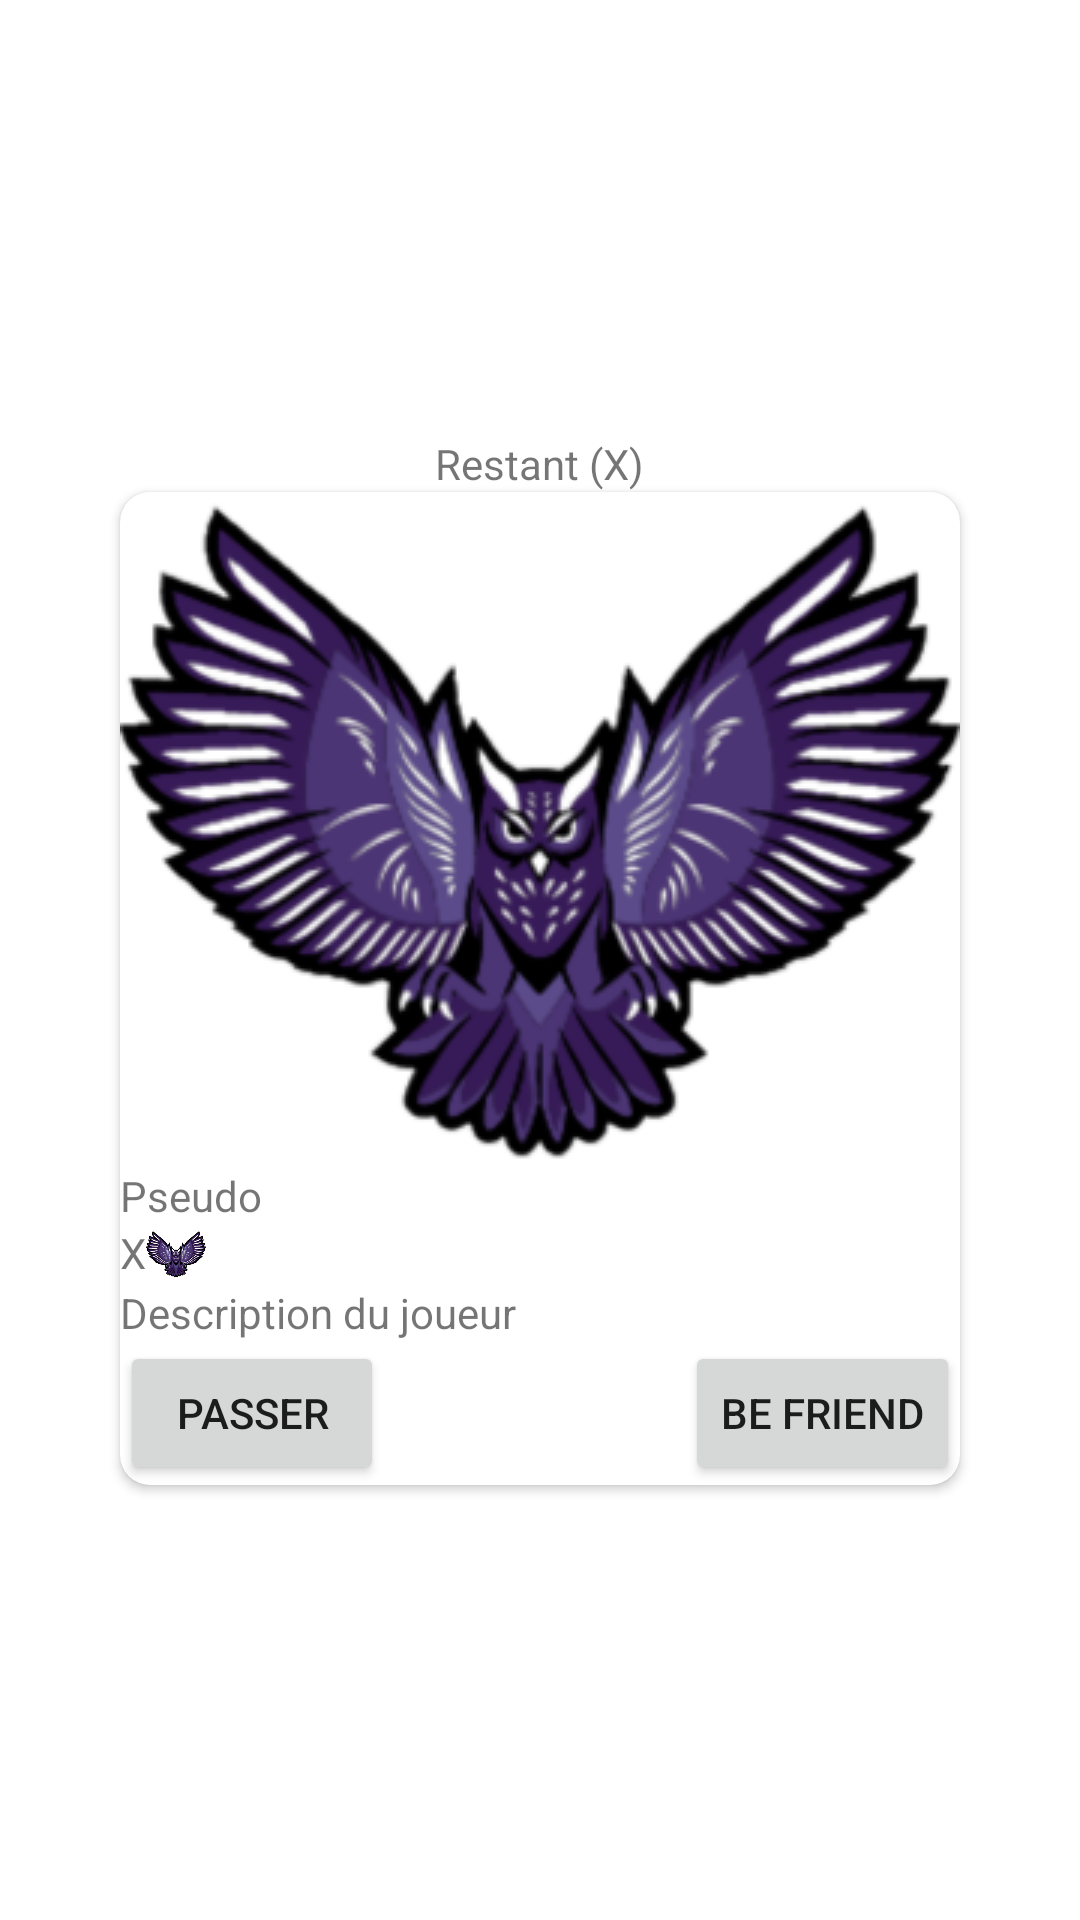

Reconstruct the res/layout file that produces this screen, plus the resources it refers to.
<!-- AndroidManifest.xml: application theme Theme.TeamUp -->
<!-- res/layout/fragment_swipe.xml -->
<?xml version="1.0" encoding="utf-8"?>
<FrameLayout xmlns:android="http://schemas.android.com/apk/res/android"
    xmlns:tools="http://schemas.android.com/tools"
    xmlns:app="http://schemas.android.com/apk/res-auto"
    android:layout_width="match_parent"
    android:layout_height="match_parent"
    tools:context=".SwipeFragment">
    <LinearLayout
        android:layout_width="match_parent"
        android:layout_height="match_parent"
        android:orientation="vertical"
        android:gravity="center">
        <TextView
            android:layout_width="wrap_content"
            android:layout_height="wrap_content"
            android:text="Restant (X)" />
        <androidx.cardview.widget.CardView
            android:layout_width="wrap_content"
            android:layout_height="wrap_content"
            app:cardCornerRadius="10dp" >
            <LinearLayout
                android:layout_width="match_parent"
                android:layout_height="wrap_content"
                android:orientation="vertical">
                <ImageView
                    android:id="@+id/profil_img"
                    android:layout_width="wrap_content"
                    android:layout_height="wrap_content"
                    android:src="@drawable/logo"/>
                <TextView
                    android:id="@+id/profil_pseudo"
                    android:layout_width="wrap_content"
                    android:layout_height="wrap_content"
                    android:text="Pseudo" />
                <LinearLayout
                    android:layout_width="match_parent"
                    android:layout_height="wrap_content"
                    android:orientation="horizontal" >
                    <TextView
                        android:id="@+id/profil_note"
                        android:layout_width="wrap_content"
                        android:layout_height="wrap_content"
                        android:text="X" />
                    <ImageView
                        android:layout_width="20dp"
                        android:layout_height="20dp"
                        android:src="@drawable/logo" />
                </LinearLayout>
                <androidx.recyclerview.widget.RecyclerView
                    android:layout_width="match_parent"
                    android:layout_height="wrap_content"
                    android:scrollbars="horizontal" />
                <TextView
                    android:id="@+id/profil_description"
                    android:layout_width="match_parent"
                    android:layout_height="wrap_content"
                    android:inputType="textMultiLine"
                    android:text="Description du joueur" />
                <LinearLayout
                    android:layout_width="match_parent"
                    android:layout_height="match_parent"
                    android:orientation="horizontal">
                    <Button
                        android:layout_width="wrap_content"
                        android:layout_height="wrap_content"
                        android:text="Passer"
                        android:onClick="goNext" />
                    <View
                        android:layout_width="0dp"
                        android:layout_height="0dp"
                        android:layout_weight="1" />
                    <Button
                        android:layout_width="wrap_content"
                        android:layout_height="wrap_content"
                        android:layout_gravity="right"
                        android:text="Be friend"
                        android:onClick="joinMe" />
                </LinearLayout>
            </LinearLayout>
        </androidx.cardview.widget.CardView>
    </LinearLayout>

</FrameLayout>
<!-- resources referenced by this layout -->
<resources>
  <!-- drawable logo: png bitmap (drawable, 82295 bytes) -->
  <style name="Theme.TeamUp" parent="Theme.MaterialComponents.DayNight.DarkActionBar">
          
          <item name="colorPrimary">@color/purple_500</item>
          <item name="colorPrimaryVariant">@color/purple_700</item>
          <item name="colorOnPrimary">@color/white</item>
          
          <item name="colorSecondary">@color/teal_200</item>
          <item name="colorSecondaryVariant">@color/teal_700</item>
          <item name="colorOnSecondary">@color/black</item>
          
          <item name="android:statusBarColor" tools:targetApi="l">?attr/colorPrimaryVariant</item>
          
      </style>
  <color name="purple_500">#FF6200EE</color>
  <color name="purple_700">#FF3700B3</color>
  <color name="white">#FFFFFFFF</color>
  <color name="teal_200">#FF03DAC5</color>
  <color name="teal_700">#FF018786</color>
  <color name="black">#FF000000</color>
</resources>
